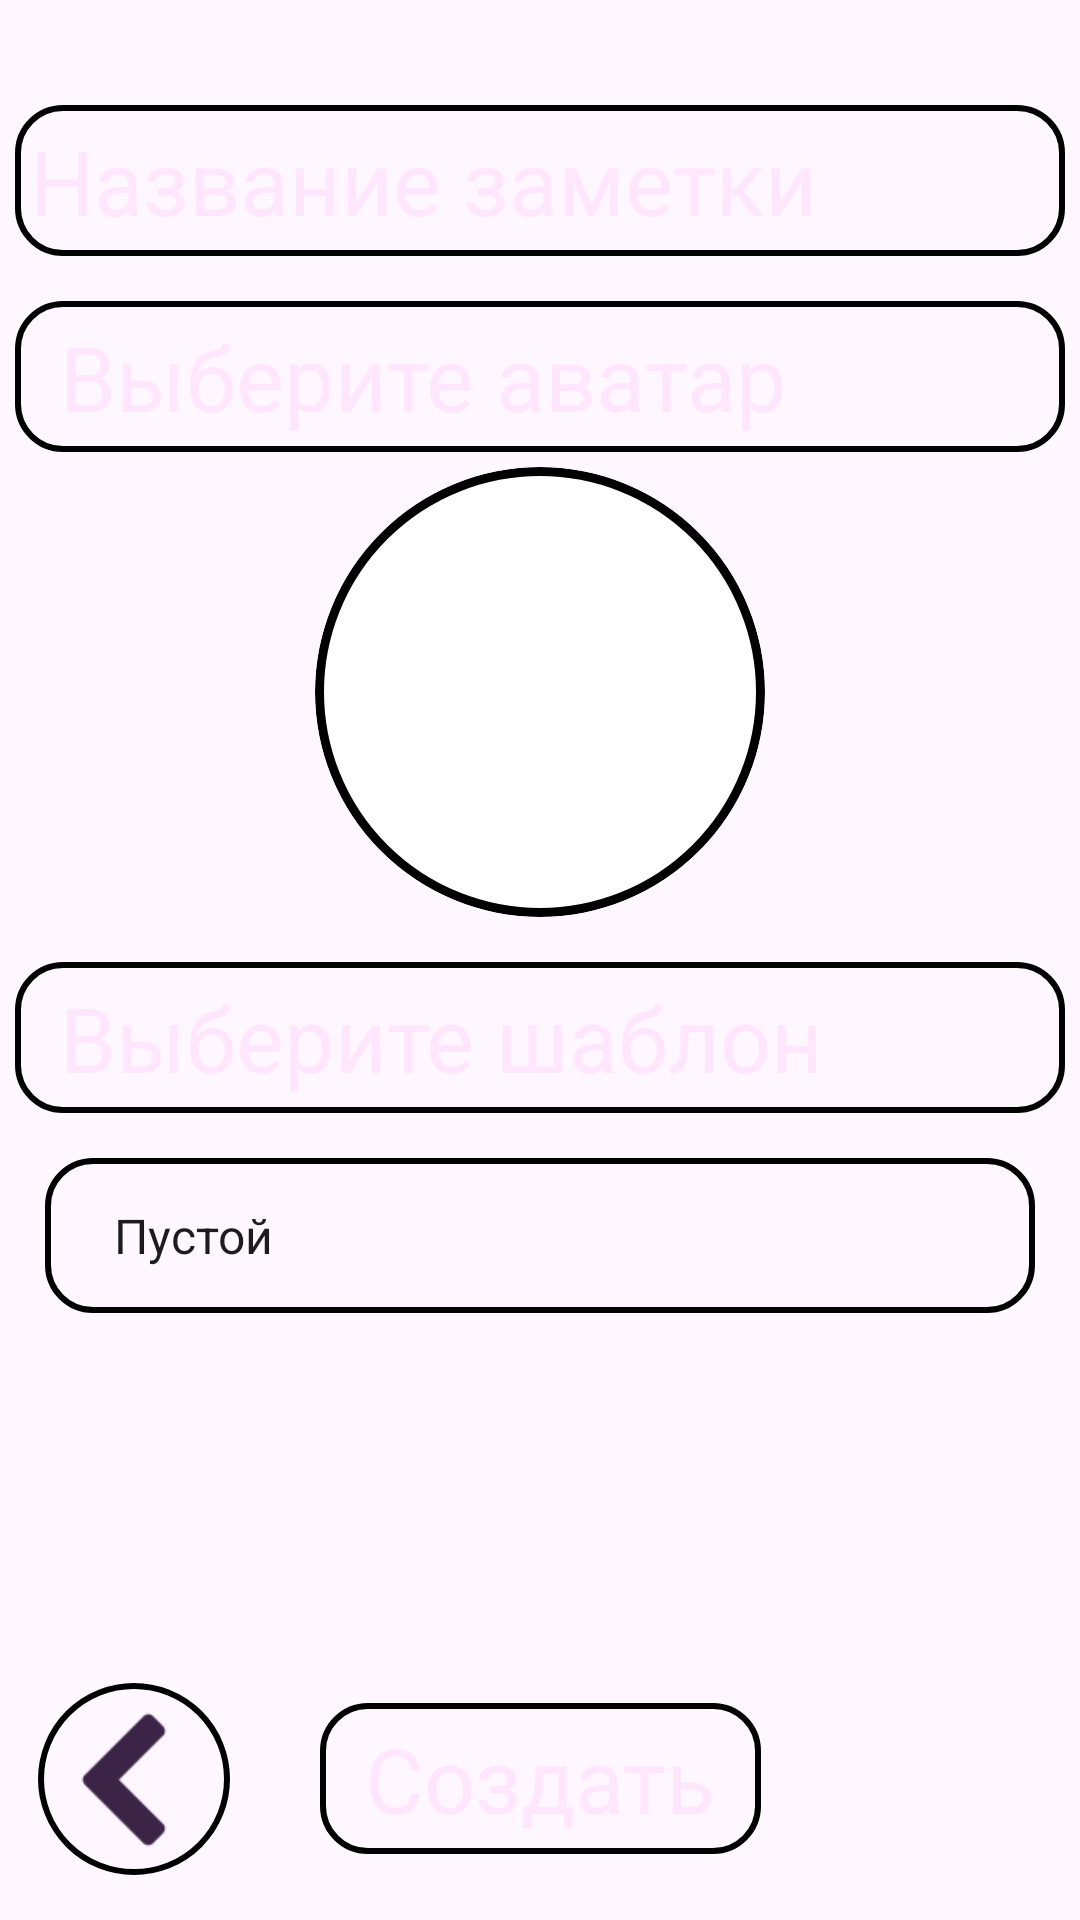

Produce the Android XML layout that renders to this screen, including the resource entries it uses.
<!-- AndroidManifest.xml: application theme Theme.CharaDesk -->
<!-- res/layout/activity_create_note.xml -->
<?xml version="1.0" encoding="utf-8"?>
<androidx.constraintlayout.widget.ConstraintLayout xmlns:android="http://schemas.android.com/apk/res/android"
    xmlns:app="http://schemas.android.com/apk/res-auto"
    xmlns:tools="http://schemas.android.com/tools"
    android:id="@+id/main"
    android:layout_width="match_parent"
    android:layout_height="match_parent"
    tools:context=".MainMenu">
    <EditText
        android:id="@+id/note_title"
        android:layout_width="match_parent"
        android:layout_height="wrap_content"
        android:background="@drawable/rounded_text_main"
        android:hint="Название заметки"
        android:textColorHint="?attr/colorHint"
        android:textColor="@color/white"
        android:maxLines="1"
        android:maxLength="30"
        android:inputType="text"
        android:ellipsize="end"
        android:textSize="@dimen/MainText"
        android:layout_marginTop="@dimen/marginTop"
        android:layout_marginLeft="@dimen/paddingL"
        android:layout_marginRight="@dimen/paddingL"
        android:paddingTop="@dimen/paddingL"
        android:paddingBottom="@dimen/paddingL"
        android:paddingRight="@dimen/paddingL"
        android:paddingLeft="@dimen/paddingL"
        android:clickable="true"
        android:focusable="true"

        app:layout_constraintTop_toTopOf="parent"/>

    <TextView
        android:id="@+id/subtitle"
        android:layout_width="match_parent"
        android:layout_height="wrap_content"
        android:text="Выберите аватар"
        android:textColor="@color/white"
        android:textSize="@dimen/MainText"
        android:background="@drawable/rounded_text_main"
        android:layout_marginTop="@dimen/paddingB"
        android:layout_marginLeft="@dimen/paddingL"
        android:layout_marginRight="@dimen/paddingL"
        android:paddingTop="@dimen/paddingL"
        android:paddingBottom="@dimen/paddingL"
        android:paddingRight="@dimen/paddingB"
        android:paddingLeft="@dimen/paddingB"

        app:layout_constraintTop_toBottomOf="@id/note_title" />

    <androidx.cardview.widget.CardView
        android:id="@+id/bottom_part"
        android:layout_width="150dp"
        android:layout_height="150dp"
        app:cardCornerRadius="75dp"
        app:cardElevation="0dp"
        android:clickable="true"
        android:focusable="true"
        android:onClick="onClickSelectAvatar"
        android:layout_marginTop="@dimen/paddingL"
        app:layout_constraintTop_toBottomOf="@id/subtitle"
        app:layout_constraintStart_toStartOf="parent"
        app:layout_constraintEnd_toEndOf="parent"
        >

        <View
            android:layout_width="match_parent"
            android:layout_height="match_parent"
            android:background="@drawable/rounded_avatar"/>

        <ImageView
            android:id="@+id/avatar_preview"
            android:layout_width="match_parent"
            android:layout_height="match_parent"
            android:src="@drawable/ic_image_placeholder"
            android:scaleType="centerCrop" />
    </androidx.cardview.widget.CardView>
    <TextView
        android:id="@+id/subsubtitle"
        android:layout_width="match_parent"
        android:layout_height="wrap_content"
        android:text="Выберите шаблон"
        android:textColor="@color/white"
        android:textSize="@dimen/MainText"
        android:background="@drawable/rounded_text_main"
        android:layout_marginTop="@dimen/paddingB"
        android:layout_marginLeft="@dimen/paddingL"
        android:layout_marginRight="@dimen/paddingL"
        android:paddingTop="@dimen/paddingL"
        android:paddingBottom="@dimen/paddingL"
        android:paddingRight="@dimen/paddingB"
        android:paddingLeft="@dimen/paddingB"

        app:layout_constraintTop_toBottomOf="@id/bottom_part" />
    <Spinner
        android:id="@+id/template_spinner"
        android:layout_width="match_parent"
        android:layout_height="wrap_content"
        android:layout_margin="@dimen/paddingB"
        android:padding="@dimen/paddingB"
        android:entries="@array/templates_array"
        android:background="@drawable/rounded_text_main"
        app:layout_constraintTop_toBottomOf="@id/subsubtitle"
        />
    <LinearLayout
        android:layout_width="match_parent"
        android:layout_height="wrap_content"
        android:orientation="horizontal"
        android:layout_marginTop="@dimen/paddingL"
        android:gravity="center"
        app:layout_constraintBottom_toBottomOf="parent"
        >
        <ImageButton
            android:id="@+id/button_back"
            android:layout_width="64dp"
            android:layout_height="64dp"
            android:scaleType="centerCrop"
            android:src="@drawable/icon_back"
            android:padding="@dimen/paddingL"
            android:layout_margin="@dimen/paddingB"
            android:background="@drawable/rounded_buttons"
            app:tint="?attr/colorBorder"
            android:onClick="onClickBack"
            app:layout_constraintBottom_toBottomOf="parent"
            app:layout_constraintStart_toStartOf="parent">
        </ImageButton>
        <View
            android:layout_width="0dp"
            android:layout_height="0dp"
            android:layout_weight="1"/>
        <TextView
            android:layout_width="wrap_content"
            android:layout_height="wrap_content"
            android:text="@string/create"
            android:textColor="@color/white"
            android:textSize="@dimen/MainText"
            android:layout_margin="@dimen/paddingB"
            android:onClick="onClickSave"
            android:background="@drawable/rounded_text_main"
            android:paddingBottom="@dimen/paddingL"
            android:paddingRight="@dimen/paddingB"
            android:paddingTop="@dimen/paddingL"
            android:paddingLeft="@dimen/paddingB"
            app:layout_constraintStart_toStartOf="parent"
            app:layout_constraintEnd_toEndOf="parent"
            app:layout_constraintBottom_toBottomOf="parent"
            />
        <View
            android:layout_width="0dp"
            android:layout_height="0dp"
            android:layout_weight="1"/>
        <View
            android:layout_width="64dp"
            android:layout_height="64dp"
            android:layout_margin="@dimen/paddingB"/>
    </LinearLayout>

</androidx.constraintlayout.widget.ConstraintLayout>
<!-- resources referenced by this layout -->
<resources>
  <string-array name="templates_array">
          <item>Пустой</item>
          <item>Базовый персонаж</item>
          <item>Локация</item>
          <item>Рецепт</item>
          <item>Чудо-юдо</item>
      </string-array>
  <color name="white">#FFE6FD</color>
  <dimen name="MainText">30sp</dimen>
  <dimen name="marginTop">35dp</dimen>
  <dimen name="paddingB">15dp</dimen>
  <dimen name="paddingL">5dp</dimen>
  <!-- drawable icon_back: png bitmap (drawable, 884 bytes) -->
  <!-- drawable rounded_avatar (drawable) -->
  <?xml version="1.0" encoding="utf-8"?>
  <shape xmlns:android="http://schemas.android.com/apk/res/android">
      <solid android:color="?attr/colorBackgroundSub" />
      <stroke
          android:width="3dp"
      android:color="?attr/colorBorder" />
      <corners android:radius="5000dp" />
  </shape>
  <!-- drawable rounded_buttons (drawable) -->
  <?xml version="1.0" encoding="utf-8"?>
  <shape xmlns:android="http://schemas.android.com/apk/res/android">
      <solid android:color="?attr/colorIcon" />
      <stroke
          android:width="2dp"
          android:color="?attr/colorIconBorder" />
      <corners android:radius="5000dp" />
  </shape>
  <!-- drawable rounded_text_main (drawable) -->
  <?xml version="1.0" encoding="utf-8"?>
  <shape xmlns:android="http://schemas.android.com/apk/res/android">
      <solid android:color="?attr/colorBackground" />
      <stroke
          android:width="2dp"
      android:color="?attr/colorBorder" />
      <corners android:radius="15dp" />
  </shape>
  <string name="create">Создать</string>
  <style name="Theme.CharaDesk" parent="Base.Theme.CharaDesk" />
  <style name="Base.Theme.CharaDesk" parent="Theme.Material3.DayNight.NoActionBar">
  
      </style>
</resources>
